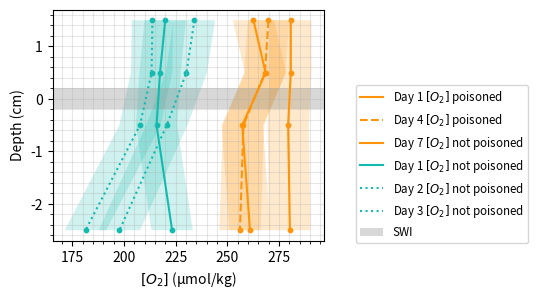

Reproduce this figure in Python. (Note: this script raises an exception after producing the figure.)
from matplotlib import pyplot as plt
from matplotlib.ticker import AutoMinorLocator
import numpy as np

#Respiration test in two beakers, one with poison and one without

#%% Data
#O2 in umol/kg, no given standard deviations

depths = [
    1.5,
    0.5,
    -0.5,
    -2.5]

beaker1_ini = [
    262.697423,
    268.5617658,
    257.2519619,
    261.0218965]

beaker2_ini = [
    219.9714972,
    217.4582074,
    215.7826809,
    223.3225502]

beaker1_mid = [
    269.9734191,
    268.2449199,
    257.873925,
    256.1454258]

beaker2_mid = [
    213.7971965,
    213.3650717,
    207.7474494,
    181.3878373]

beaker1_fin = [
    280.7765388,
    280.7765388,
    279.4801644,
    280.344414]

beaker2_fin = [
    234.1070616,
    230.2179384,
    220.7111931,
    197.8085793]

#%%O2 plots
fig, ax = plt.subplots(dpi=300, figsize=(3.5, 3))

ax.scatter(beaker1_ini, depths, color='xkcd:tangerine', s=10)
ax.plot(beaker1_ini, depths, color='xkcd:tangerine', label = 'Day 1 $[O_{2}]$ poisoned')

ax.scatter(beaker1_mid, depths, color='xkcd:tangerine', s=10)
ax.plot(beaker1_mid, depths, color='xkcd:tangerine', linestyle='--', label = 'Day 4 $[O_{2}]$ poisoned')

ax.scatter(beaker1_fin, depths, color='xkcd:tangerine', s=10)
ax.plot(beaker1_fin, depths, color='xkcd:tangerine', label = 'Day 7 $[O_{2}]$ not poisoned')

ax.scatter(beaker2_ini, depths, color='xkcd:topaz', s=10)
ax.plot(beaker2_ini, depths, color='xkcd:topaz', label = 'Day 1 $[O_{2}]$ not poisoned')

ax.scatter(beaker2_mid, depths, color='xkcd:topaz', s=10)
ax.plot(beaker2_mid, depths, color='xkcd:topaz', linestyle=':', label = 'Day 2 $[O_{2}]$ not poisoned')

ax.scatter(beaker2_fin, depths, color='xkcd:topaz', s=10)
ax.plot(beaker2_fin, depths, color='xkcd:topaz', linestyle=':', label = 'Day 3 $[O_{2}]$ not poisoned')

#Uncertainties
#Inferred from other runs and multiple measurements
ax.fill_betweenx(y = np.array(depths), 
                  x1 = np.array(beaker1_ini)+10, 
                  x2 = np.array(beaker1_ini)-10,
                  color='xkcd:tangerine', edgecolor='none', 
                  alpha=0.2)
ax.fill_betweenx(y = np.array(depths), 
                  x1 = np.array(beaker1_mid)+10, 
                  x2 = np.array(beaker1_mid)-10,
                  color='xkcd:tangerine', edgecolor='none', 
                  alpha=0.2)
ax.fill_betweenx(y = np.array(depths), 
                  x1 = np.array(beaker1_fin)+10, 
                  x2 = np.array(beaker1_fin)-10,
                  color='xkcd:tangerine', edgecolor='none', 
                  alpha=0.2)
ax.fill_betweenx(y = np.array(depths), 
                  x1 = np.array(beaker2_ini)+10, 
                  x2 = np.array(beaker2_ini)-10,
                  color='xkcd:topaz', edgecolor='none', 
                  alpha=0.2)
ax.fill_betweenx(y = np.array(depths), 
                  x1 = np.array(beaker2_mid)+10, 
                  x2 = np.array(beaker2_mid)-10,
                  color='xkcd:topaz', edgecolor='none', 
                  alpha=0.2)
ax.fill_betweenx(y = np.array(depths), 
                  x1 = np.array(beaker2_fin)+10, 
                  x2 = np.array(beaker2_fin)-10,
                  color='xkcd:topaz', edgecolor='none', 
                  alpha=0.2)

#Labels and gridlines
ax.set_xlabel('$[O_{2}]$ (μmol/kg)')
ax.set_ylabel('Depth (cm)')

ax.xaxis.set_minor_locator(AutoMinorLocator(5))
ax.yaxis.set_minor_locator(AutoMinorLocator(5))
ax.grid(alpha=0.3, which='both')

#SWI
ax.axhspan(-0.2, 0.2, color='grey', alpha=0.3, lw=0, label='SWI')

#Plot legend
leg = fig.legend(bbox_to_anchor=(1.5, 0.65), 
            fontsize='small')
#Save fig
plt.savefig("figures/resp_test.png", bbox_inches='tight')

#%% Plot delta O2

dO2_beaker1 = np.array(beaker1_mid)-np.array(beaker1_ini)
dO2_beaker2 = np.array(beaker2_mid)-np.array(beaker2_ini)

dO2_beaker1b = np.array(beaker1_fin)-np.array(beaker1_ini)
dO2_beaker2b = np.array(beaker2_fin)-np.array(beaker2_ini)

fig2, ax = plt.subplots(dpi=300, figsize=(3.5, 4))

ax.scatter(dO2_beaker1, depths, color='xkcd:tangerine', s=10)
ax.plot(dO2_beaker1, depths, color='xkcd:tangerine', label = 'Poisoned Day 4 vs Day 1')

ax.scatter(dO2_beaker2, depths, color='xkcd:topaz', s=10)
ax.plot(dO2_beaker2, depths, color='xkcd:topaz', label = 'Not poisoned Day 4 vs Day 1')

ax.scatter(dO2_beaker1b, depths, color='xkcd:tangerine', s=10)
ax.plot(dO2_beaker1b, depths, color='xkcd:tangerine', linestyle='--', label = 'Poisoned Day 7 vs Day 1')

ax.scatter(dO2_beaker2b, depths, color='xkcd:topaz', s=10)
ax.plot(dO2_beaker2b, depths, color='xkcd:topaz', linestyle='--', label = 'Not poisoned Day 7 vs Day 1')


#Uncertainties
ax.fill_betweenx(y = np.array(depths), 
                  x1 = dO2_beaker1+10, 
                  x2 = dO2_beaker1-10,
                  color='xkcd:tangerine', edgecolor='none', 
                  alpha=0.2)
ax.fill_betweenx(y = np.array(depths), 
                  x1 = dO2_beaker2+10, 
                  x2 = dO2_beaker2-10,
                  color='xkcd:topaz', edgecolor='none', 
                  alpha=0.2)
ax.fill_betweenx(y = np.array(depths), 
                  x1 = dO2_beaker1b+10, 
                  x2 = dO2_beaker1b-10,
                  color='xkcd:tangerine', edgecolor='none', 
                  alpha=0.2)
ax.fill_betweenx(y = np.array(depths), 
                  x1 = dO2_beaker2b+10, 
                  x2 = dO2_beaker2b-10,
                  color='xkcd:topaz', edgecolor='none', 
                  alpha=0.2)

#SWI
ax.axhspan(-0.2, 0.2, color='grey', alpha=0.3, lw=0, label='SWI')

#Labels and gridlines
ax.set_xlabel('Δ$[O_{2}]$ (μmol/kg)')
ax.set_ylabel('Depth (cm)')

ax.xaxis.set_minor_locator(AutoMinorLocator(5))
ax.yaxis.set_minor_locator(AutoMinorLocator(5))
ax.grid(alpha=0.3, which='both')

#Plot legend
leg = fig2.legend(bbox_to_anchor=(0.8, 0), 
            fontsize='small')

plt.savefig("figures/resp_test_dO2.png", bbox_inches='tight')
